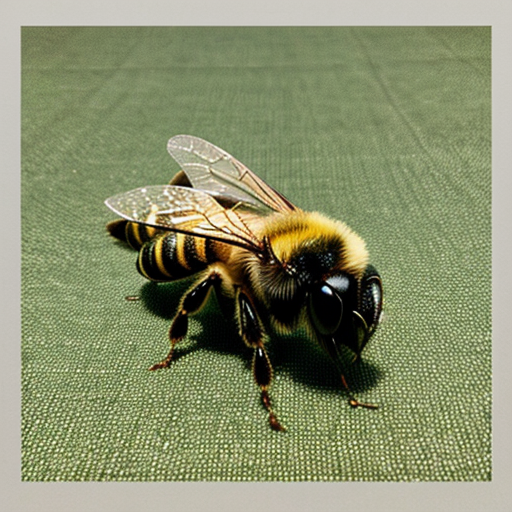
Generation parameters embedded in this image by AUTOMATIC1111 Stable Diffusion web UI or a fork of it (Forge, ...) (PNG 'parameters' text chunk):
bee
Negative prompt: person, human, men, women, painting, cartoon, anime, comic
Steps: 20, Sampler: DPM++ 2M, Schedule type: Karras, CFG scale: 7, Seed: 1990933068, Size: 512x512, Model hash: 463d6a9fe8, Model: absolutereality_v181, VAE hash: 235745af8d, VAE: vae-ft-mse-840000-ema-pruned.ckpt, Version: v1.10.1